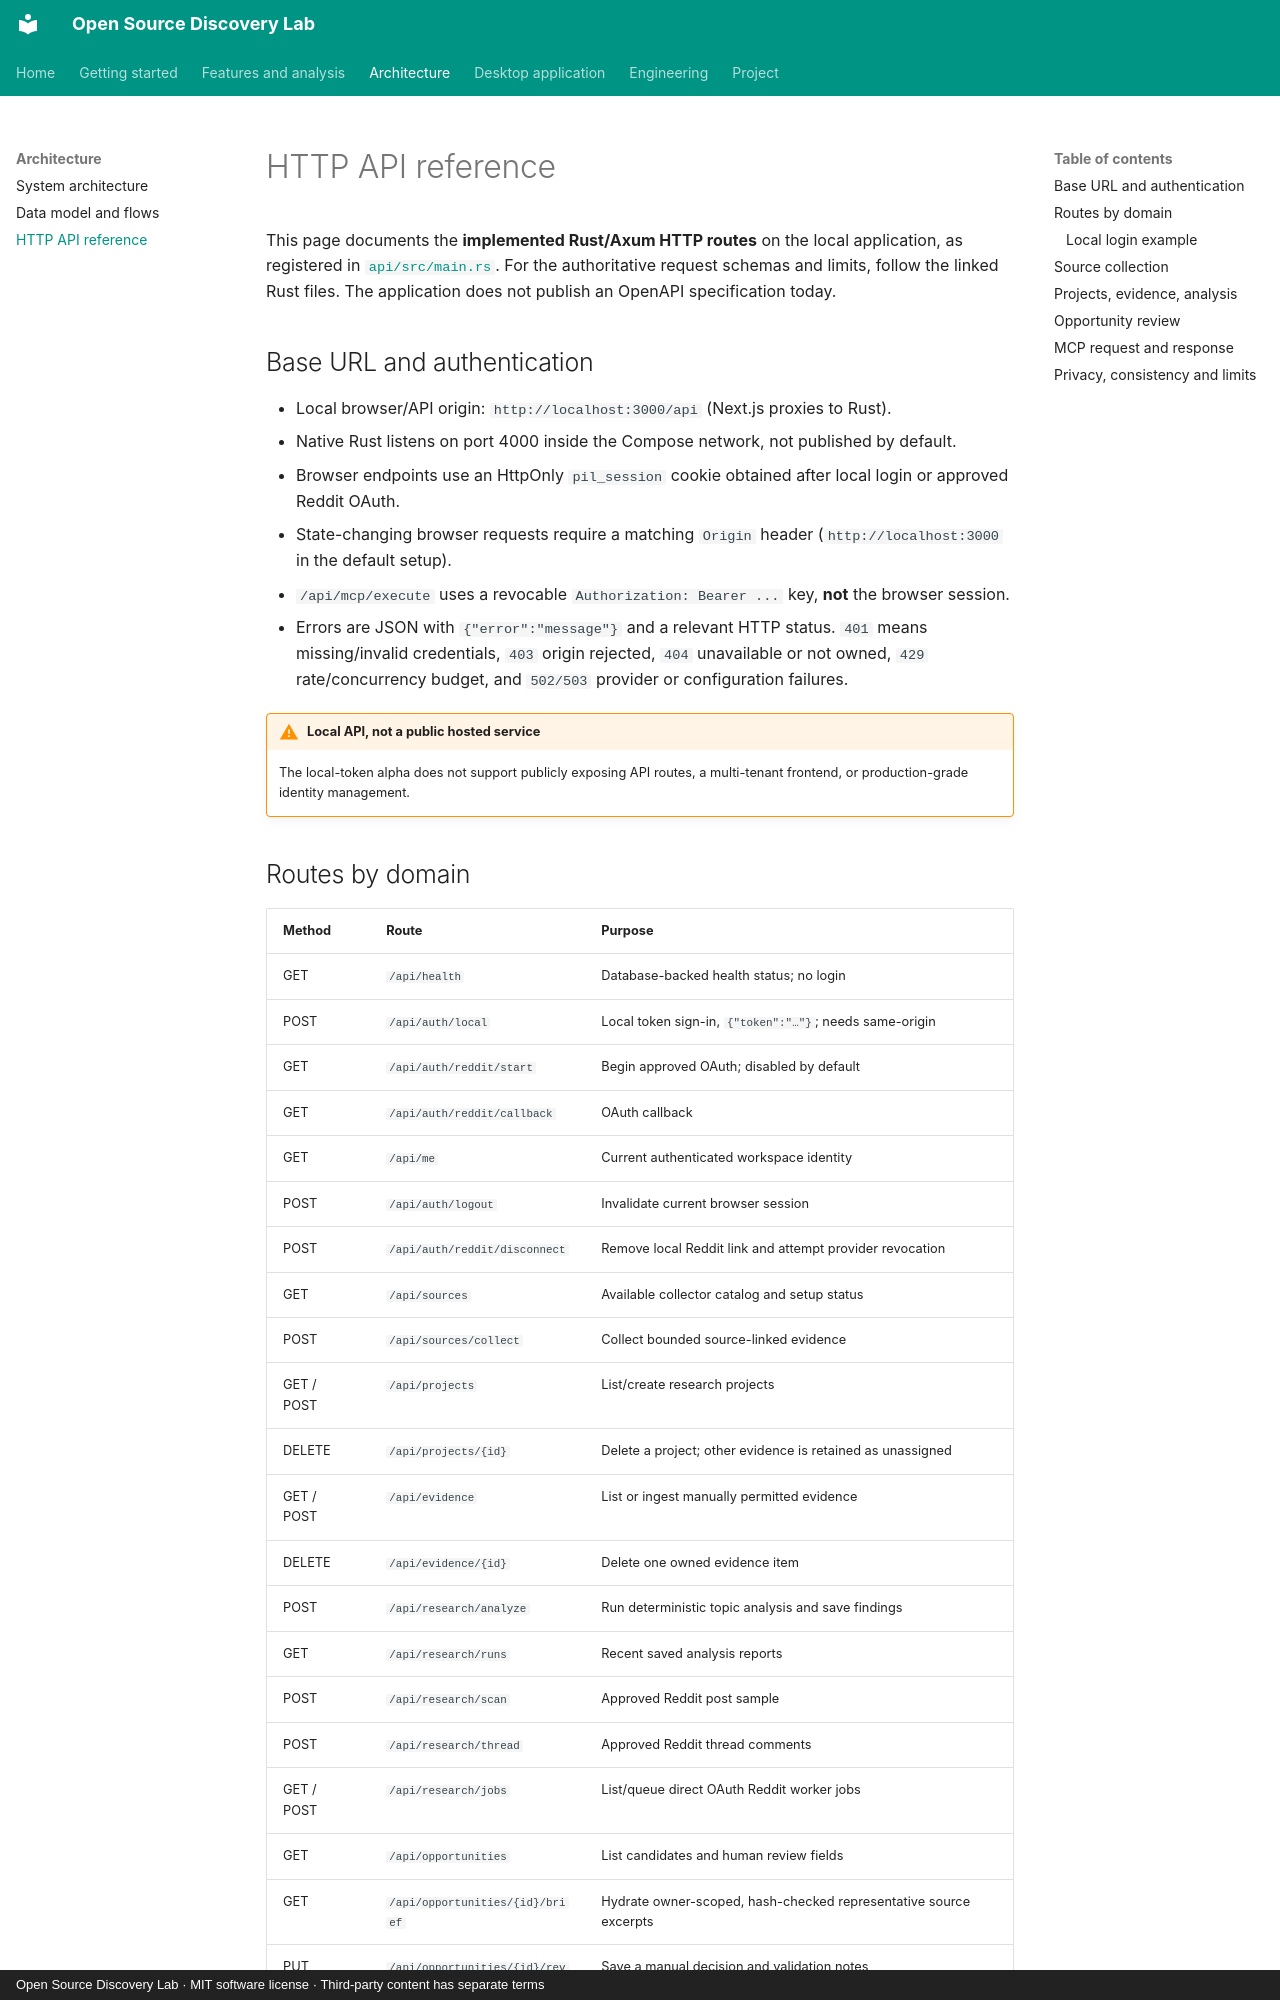

repository: savisaluwadana/Pain-Point-Analyzer · page: API_REFERENCE/index.html · generator: mkdocs · copyright: Open Source Discovery Lab · MIT software license · Third-party content has separate terms

# HTTP API reference

This page documents the **implemented Rust/Axum HTTP routes** on the local
application, as registered in
[`api/src/main.rs`](https://github.com/savisaluwadana/Pain-Point-Analyzer/blob/main/api/src/main.rs).
For the authoritative request schemas and limits, follow the linked Rust files.
The application does not publish an OpenAPI specification today.

## Base URL and authentication

- Local browser/API origin: `http://localhost:3000/api` (Next.js proxies to Rust).
- Native Rust listens on port 4000 inside the Compose network, not published by default.
- Browser endpoints use an HttpOnly `pil_session` cookie obtained after
  local login or approved Reddit OAuth.
- State-changing browser requests require a matching `Origin` header
  (`http://localhost:3000` in the default setup).
- `/api/mcp/execute` uses a revocable `Authorization: Bearer ...` key,
  **not** the browser session.
- Errors are JSON with `{"error":"message"}` and a relevant HTTP status.
  `401` means missing/invalid credentials, `403` origin rejected,
  `404` unavailable or not owned, `429` rate/concurrency budget, and
  `502/503` provider or configuration failures.

!!! warning "Local API, not a public hosted service"
    The local-token alpha does not support publicly exposing API routes, a
    multi-tenant frontend, or production-grade identity management.
